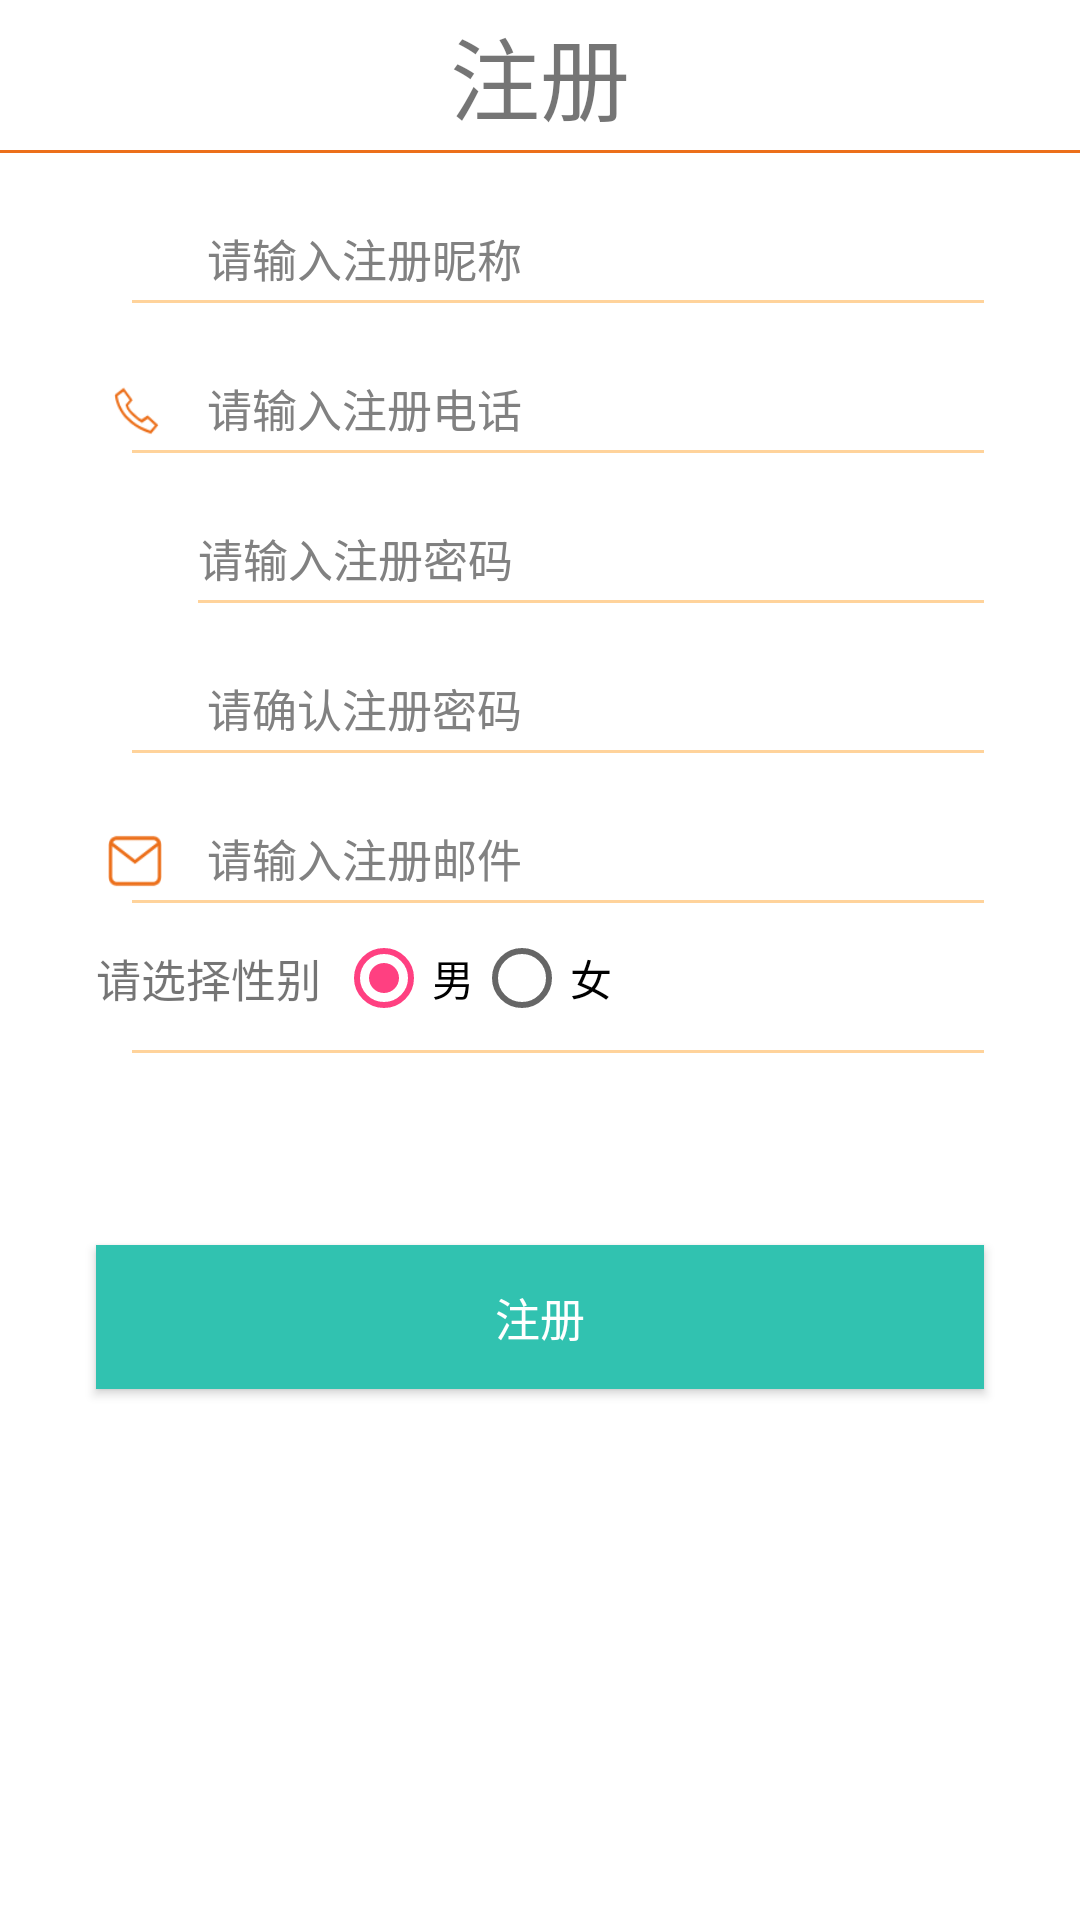

Produce the Android XML layout that renders to this screen, including the resource entries it uses.
<!-- AndroidManifest.xml: application theme AppTheme -->
<!-- res/layout/activity_register.xml -->
<?xml version="1.0" encoding="utf-8"?>
<LinearLayout
    xmlns:android="http://schemas.android.com/apk/res/android"
    android:layout_width="match_parent"
    android:layout_height="match_parent"
    android:background="#fff"
    android:orientation="vertical">

    <TextView
        android:layout_width="match_parent"
        android:layout_height="50dp"
        android:text="@string/registerstr"
        android:gravity="center"
        android:textSize="30sp"
        />
    <View android:layout_width="match_parent"
        android:layout_height="@dimen/dp_1"
        android:background="@color/orange_main"
        />

    <RelativeLayout
        android:layout_width="match_parent"
        android:layout_height="@dimen/item_height_normal"
        android:layout_marginLeft="@dimen/margin_large"
        android:layout_marginRight="@dimen/margin_large"
        >

        <ImageView
            android:layout_width="@dimen/dp_19"
            android:layout_height="@dimen/dp_20"
            android:layout_alignParentBottom="true"
            android:layout_marginBottom="@dimen/margin_tiny"
            android:layout_marginLeft="@dimen/margin_tiny"
            android:scaleType="fitXY"
            android:src="@mipmap/icon_login_account"/>

        <EditText
            android:id="@+id/user_name"
            android:enabled="true"
            android:layout_width="match_parent"
            android:layout_height="wrap_content"
            android:layout_alignParentBottom="true"
            android:layout_gravity="center"
            android:layout_marginBottom="@dimen/margin_tiny"
            android:layout_marginLeft="37dp"
            android:background="@null"
            android:hint="@string/registerhintccount"
            android:maxLines="1"
            android:textColor="@android:color/black"
            android:textColorHint="@color/tv_gray_deep"
            android:textSize="@dimen/text_size_normal"/>

        <View
            android:layout_width="match_parent"
            android:layout_height="@dimen/line_height"
            android:layout_alignParentBottom="true"
            android:layout_marginLeft="@dimen/margin_normal"
            android:background="@color/orange_light"/>
    </RelativeLayout>
    <RelativeLayout
        android:layout_width="match_parent"
        android:layout_height="@dimen/item_height_normal"
        android:layout_marginLeft="@dimen/margin_large"
        android:layout_marginRight="@dimen/margin_large"
        >

        <ImageView
            android:id="@+id/tel_account"
            android:layout_width="@dimen/dp_19"
            android:layout_height="@dimen/dp_20"
            android:layout_alignParentBottom="true"
            android:layout_marginBottom="@dimen/margin_tiny"
            android:layout_marginLeft="@dimen/margin_tiny"
            android:scaleType="fitXY"
            android:src="@mipmap/tel"/>

        <EditText
            android:id="@+id/tel_number"
            android:enabled="true"
            android:layout_width="match_parent"
            android:layout_height="wrap_content"
            android:layout_alignParentBottom="true"
            android:layout_gravity="center"
            android:layout_marginBottom="@dimen/margin_tiny"
            android:layout_marginLeft="37dp"
            android:background="@null"
            android:hint="@string/registerhinttel"
            android:maxLines="1"
            android:textColor="@android:color/black"
            android:textColorHint="@color/tv_gray_deep"
            android:textSize="@dimen/text_size_normal"/>

        <View
            android:layout_width="match_parent"
            android:layout_height="@dimen/line_height"
            android:layout_alignParentBottom="true"
            android:layout_marginLeft="@dimen/margin_normal"
            android:background="@color/orange_light"/>
    </RelativeLayout>
    <RelativeLayout
        android:layout_width="match_parent"
        android:layout_height="@dimen/item_height_normal"
        android:layout_marginLeft="@dimen/margin_large"
        android:layout_marginRight="@dimen/margin_large">

        <ImageView
            android:id="@+id/img_pw"
            android:layout_width="@dimen/dp_18"
            android:layout_height="@dimen/dp_20"
            android:layout_alignParentBottom="true"
            android:layout_marginBottom="@dimen/margin_tiny"
            android:layout_marginLeft="@dimen/margin_tiny"
            android:scaleType="fitXY"
            android:src="@mipmap/icon_login_pw"/>

        <EditText
            android:id="@+id/register_password"
            android:layout_width="match_parent"
            android:layout_height="wrap_content"
            android:layout_alignParentBottom="true"
            android:layout_gravity="center"
            android:layout_marginBottom="@dimen/margin_tiny"
            android:layout_marginLeft="@dimen/margin_normal"
            android:layout_toRightOf="@+id/img_pw"
            android:background="@null"
            android:hint="@string/registerhintpassword"
            android:inputType="textPassword"
            android:maxLines="1"
            android:enabled="true"
            android:textColor="@android:color/black"
            android:textColorHint="@color/tv_gray_deep"
            android:textSize="@dimen/text_size_normal"/>

        <View
            android:layout_width="match_parent"
            android:layout_height="@dimen/line_height"
            android:layout_alignParentBottom="true"
            android:layout_marginLeft="@dimen/margin_normal"
            android:layout_toRightOf="@+id/img_pw"
            android:background="@color/orange_light"/>
    </RelativeLayout>
    <RelativeLayout
        android:layout_width="match_parent"
        android:layout_height="@dimen/item_height_normal"
        android:layout_marginLeft="@dimen/margin_large"
        android:layout_marginRight="@dimen/margin_large">

        <ImageView
            android:id="@+id/img_pw_confin"
            android:layout_width="@dimen/dp_18"
            android:layout_height="@dimen/dp_20"
            android:layout_alignParentBottom="true"
            android:layout_marginBottom="@dimen/margin_tiny"
            android:layout_marginLeft="@dimen/margin_tiny"
            android:scaleType="fitXY"
            android:src="@mipmap/icon_login_pw"/>

        <EditText
            android:id="@+id/register_password_confin"
            android:layout_width="match_parent"
            android:layout_height="wrap_content"
            android:layout_alignParentBottom="true"
            android:layout_gravity="center"
            android:layout_marginBottom="@dimen/margin_tiny"
            android:layout_marginLeft="37dp"

            android:background="@null"
            android:hint="@string/registerhintpasswordconfind"
            android:inputType="textPassword"
            android:maxLines="1"
            android:enabled="true"
            android:textColor="@android:color/black"
            android:textColorHint="@color/tv_gray_deep"
            android:textSize="@dimen/text_size_normal"/>

        <View
            android:layout_width="match_parent"
            android:layout_height="@dimen/line_height"
            android:layout_alignParentBottom="true"
            android:layout_marginLeft="@dimen/margin_normal"
            android:background="@color/orange_light"/>
    </RelativeLayout>
    <RelativeLayout
        android:layout_width="match_parent"
        android:layout_height="@dimen/item_height_normal"
        android:layout_marginLeft="@dimen/margin_large"
        android:layout_marginRight="@dimen/margin_large">

        <ImageView
            android:id="@+id/img_email"
            android:layout_width="@dimen/dp_18"
            android:layout_height="@dimen/dp_20"
            android:layout_alignParentBottom="true"
            android:layout_marginBottom="@dimen/margin_tiny"
            android:layout_marginLeft="@dimen/margin_tiny"
            android:scaleType="fitXY"
            android:src="@mipmap/email"/>

        <EditText
            android:id="@+id/email"
            android:layout_width="match_parent"
            android:layout_height="wrap_content"
            android:layout_alignParentBottom="true"
            android:layout_gravity="center"
            android:layout_marginBottom="@dimen/margin_tiny"
            android:layout_marginLeft="37dp"

            android:background="@null"
            android:hint="@string/email"
            android:maxLines="1"
            android:enabled="true"
            android:textColor="@android:color/black"
            android:textColorHint="@color/tv_gray_deep"
            android:textSize="@dimen/text_size_normal"/>

        <View
            android:layout_width="match_parent"
            android:layout_height="@dimen/line_height"
            android:layout_alignParentBottom="true"
            android:layout_marginLeft="@dimen/margin_normal"
            android:background="@color/orange_light"/>
    </RelativeLayout>
    <RelativeLayout
        android:layout_width="match_parent"
        android:layout_height="@dimen/item_height_normal"
        android:layout_marginLeft="@dimen/margin_large"
        android:layout_marginRight="@dimen/margin_large">
        <LinearLayout
            android:layout_width="match_parent"
            android:layout_height="match_parent"
            android:gravity="center_vertical">
            <TextView
                android:layout_width="wrap_content"
                android:layout_height="wrap_content"
                android:text="请选择性别"
                android:textSize="15dp"
                />
            <RadioGroup
                android:id="@+id/regis_radioGroup"
                android:layout_width="wrap_content"
                android:layout_height="wrap_content"
                android:orientation="horizontal"
                android:layout_marginLeft="@dimen/dp_5">

                <RadioButton
                    android:id="@+id/btnMan"
                    android:layout_width="wrap_content"
                    android:layout_height="wrap_content"
                    android:text="男"
                    android:checked="true"/>

                <RadioButton
                    android:id="@+id/btnWoman"
                    android:layout_width="wrap_content"
                    android:layout_height="wrap_content"
                    android:text="女"/>
            </RadioGroup>
        </LinearLayout>
        <View
            android:layout_width="match_parent"
            android:layout_height="@dimen/line_height"
            android:layout_alignParentBottom="true"
            android:layout_marginLeft="@dimen/margin_normal"
            android:background="@color/orange_light"/>
    </RelativeLayout>

    <Button
        android:id="@+id/btn_register"
        android:layout_width="match_parent"
        android:layout_height="wrap_content"
        android:layout_marginLeft="@dimen/margin_large"
        android:layout_marginRight="@dimen/margin_large"
        android:layout_marginTop="@dimen/margin_huge"
        android:paddingBottom="@dimen/margin_small"
        android:paddingTop="@dimen/margin_small"
        android:text="@string/registerstr"
        android:background="@color/colorPrimaryDark"
        android:textColor="@android:color/white"
        android:textSize="@dimen/text_size_normal"/>


</LinearLayout>
<!-- resources referenced by this layout -->
<resources>
  <color name="colorPrimaryDark">#31c2b0</color>
  <color name="orange_light">#ffd39b</color>
  <color name="orange_main">#ec6f1a</color>
  <color name="tv_gray_deep">#818181</color>
  <dimen name="dp_1">1dp</dimen>
  <dimen name="dp_18">18dp</dimen>
  <dimen name="dp_19">19dp</dimen>
  <dimen name="dp_20">20dp</dimen>
  <dimen name="dp_5">5dp</dimen>
  <dimen name="item_height_normal">50dp</dimen>
  <dimen name="line_height">1dp</dimen>
  <dimen name="margin_huge">64dp</dimen>
  <dimen name="margin_large">32dp</dimen>
  <dimen name="margin_normal">12dp</dimen>
  <dimen name="margin_small">8dp</dimen>
  <dimen name="margin_tiny">4dp</dimen>
  <dimen name="text_size_normal">15dp</dimen>
  <!-- mipmap email: png bitmap (mipmap-hdpi, 1352 bytes) -->
  <!-- mipmap tel: png bitmap (mipmap-hdpi, 1687 bytes) -->
  <string name="email">请输入注册邮件</string>
  <string name="registerhintccount">请输入注册昵称</string>
  <string name="registerhintpassword">请输入注册密码</string>
  <string name="registerhintpasswordconfind">请确认注册密码</string>
  <string name="registerhinttel">请输入注册电话</string>
  <string name="registerstr">注册</string>
  <style name="AppTheme" parent="Theme.AppCompat.Light.NoActionBar">
          
          <item name="colorPrimary">@color/colorPrimary</item>
          <item name="colorPrimaryDark">@color/colorPrimaryDark</item>
          <item name="colorAccent">@color/colorAccent</item>
      </style>
  <color name="colorPrimary">#31c2b0</color>
  <color name="colorAccent">#FF4081</color>
</resources>
